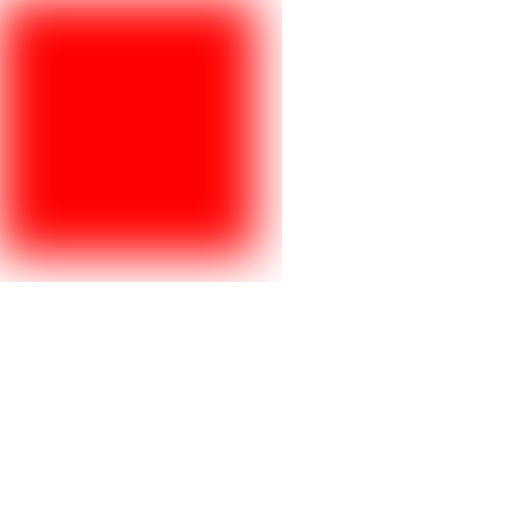
t = 0.00 s
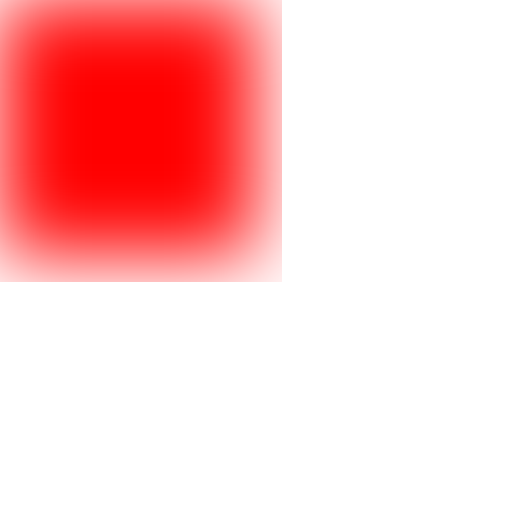
t = 0.50 s
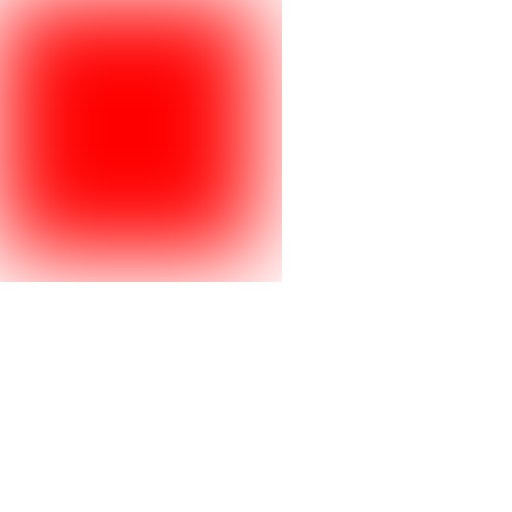
t = 0.75 s
t = 1.25 s: frame unchanged from t = 0.75 s, image omitted
t = 1.50 s: frame unchanged from t = 0.50 s, image omitted
t = 2.00 s: frame unchanged from t = 0.00 s, image omitted

The animated SVG that drew these frames (rendered in a browser with its animation timeline set to each time). Animation: 1 SMIL element (animate=1); one cycle of 2.00 s.

<svg xmlns="http://www.w3.org/2000/svg" width="100" height="100" viewBox="0 0 100 100">
  <defs>
    <filter id="f">
      <feGaussianBlur in="SourceGraphic" stdDeviation="5">
        <animate attributeName="stdDeviation" values="5;10;5" dur="2s" fill="freeze"/>
      </feGaussianBlur>
    </filter>
  </defs>
  <rect width="50" height="50" fill="red" filter="url(#f)"/>
</svg>
